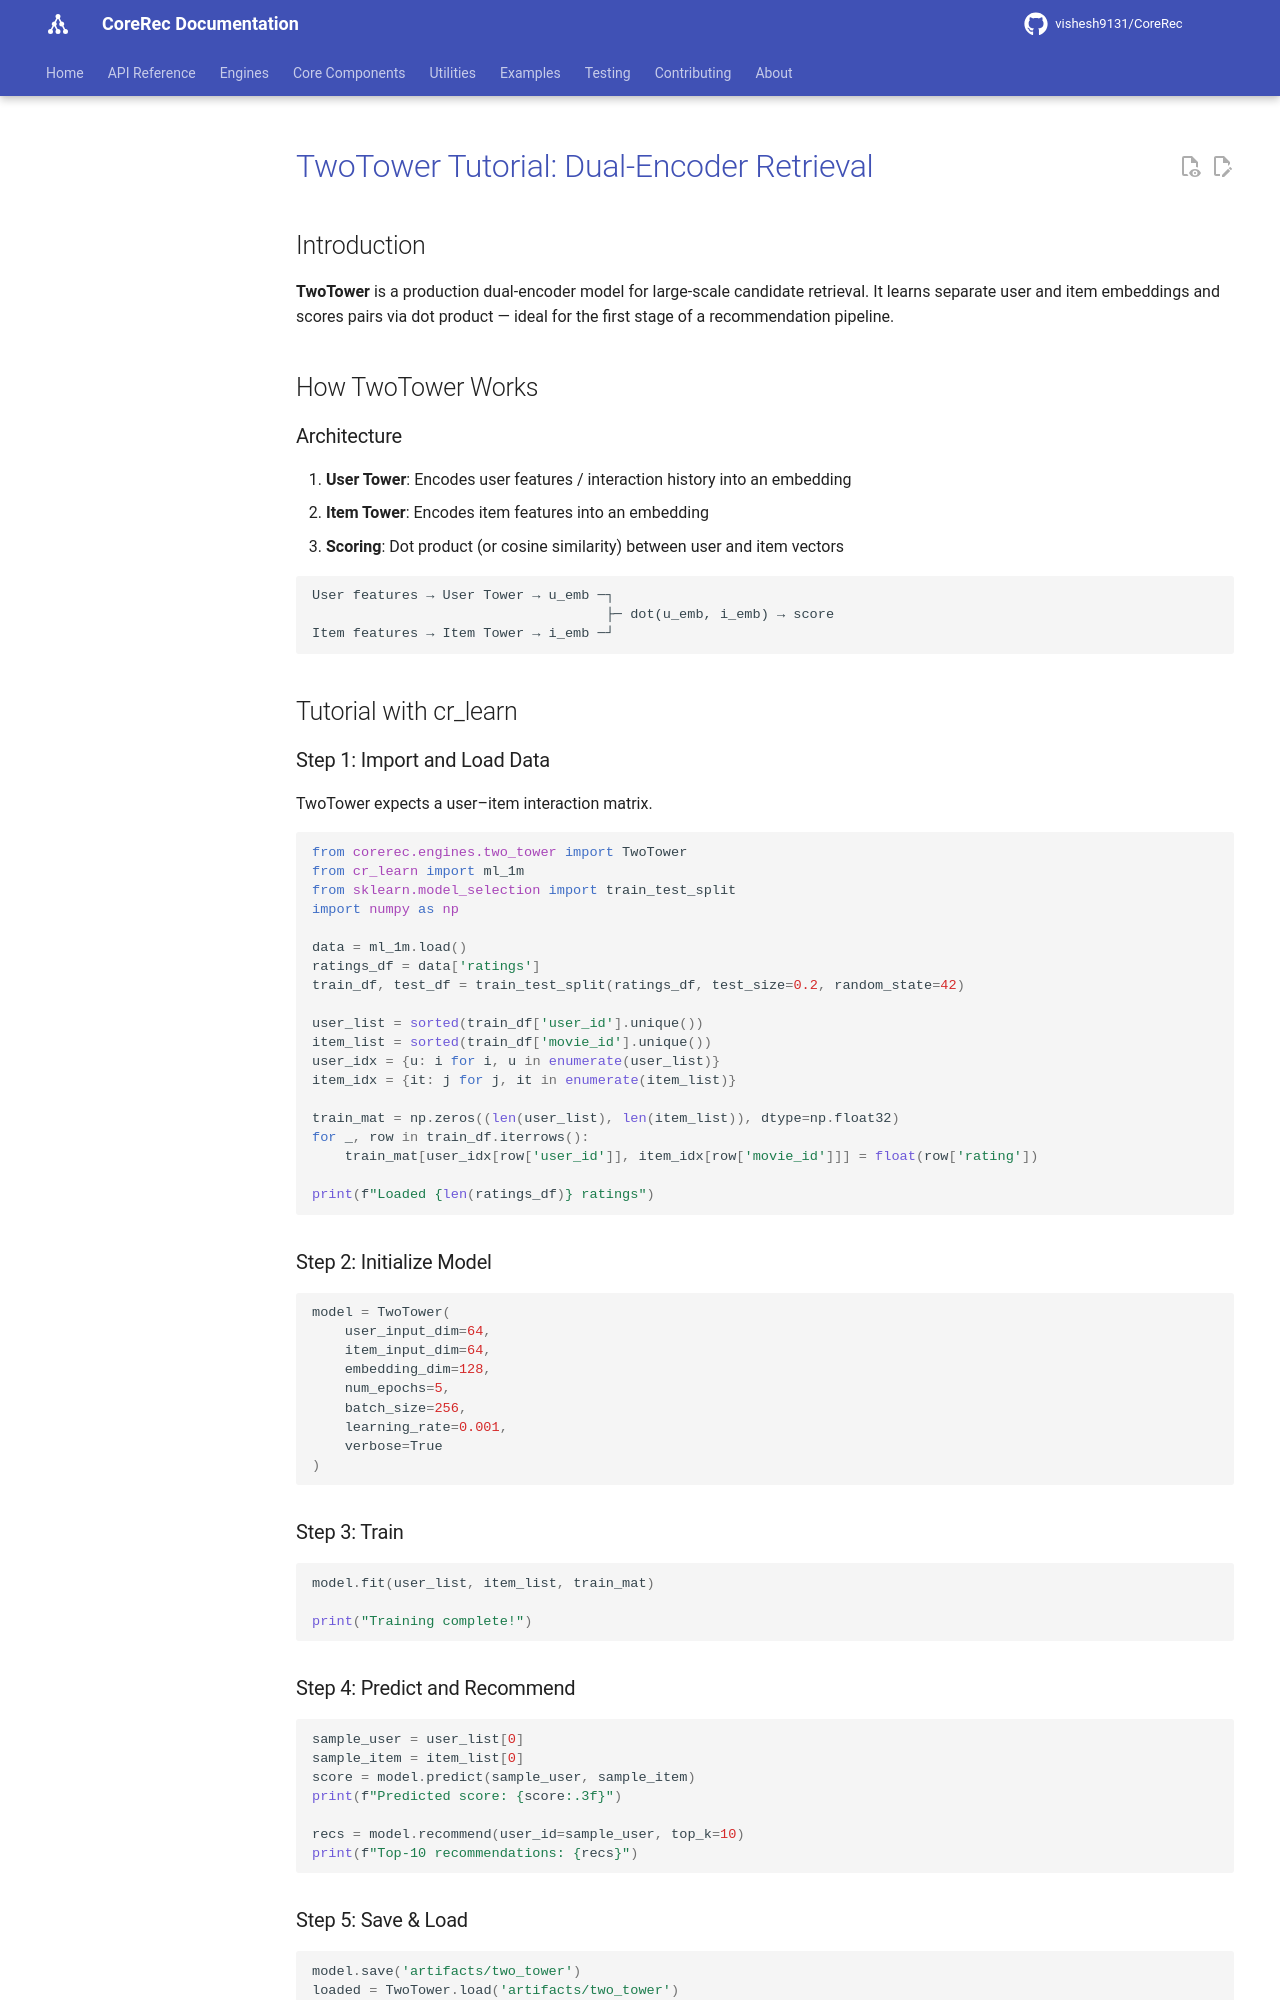

repository: vishesh9131/CoreRec · page: source/tutorials/two_tower_tutorial/index.html · generator: mkdocs

# TwoTower Tutorial: Dual-Encoder Retrieval

## Introduction

**TwoTower** is a production dual-encoder model for large-scale candidate retrieval. It learns separate user and item embeddings and scores pairs via dot product — ideal for the first stage of a recommendation pipeline.

## How TwoTower Works

### Architecture

1. **User Tower**: Encodes user features / interaction history into an embedding
2. **Item Tower**: Encodes item features into an embedding
3. **Scoring**: Dot product (or cosine similarity) between user and item vectors

```
User features → User Tower → u_emb ─┐
                                    ├─ dot(u_emb, i_emb) → score
Item features → Item Tower → i_emb ─┘
```

## Tutorial with cr_learn

### Step 1: Import and Load Data

TwoTower expects a user–item interaction matrix.

```python
from corerec.engines.two_tower import TwoTower
from cr_learn import ml_1m
from sklearn.model_selection import train_test_split
import numpy as np

data = ml_1m.load()
ratings_df = data['ratings']
train_df, test_df = train_test_split(ratings_df, test_size=0.2, random_state=42)

user_list = sorted(train_df['user_id'].unique())
item_list = sorted(train_df['movie_id'].unique())
user_idx = {u: i for i, u in enumerate(user_list)}
item_idx = {it: j for j, it in enumerate(item_list)}

train_mat = np.zeros((len(user_list), len(item_list)), dtype=np.float32)
for _, row in train_df.iterrows():
    train_mat[user_idx[row['user_id']], item_idx[row['movie_id']]] = float(row['rating'])

print(f"Loaded {len(ratings_df)} ratings")
```

### Step 2: Initialize Model

```python
model = TwoTower(
    user_input_dim=64,
    item_input_dim=64,
    embedding_dim=128,
    num_epochs=5,
    batch_size=256,
    learning_rate=0.001,
    verbose=True
)
```

### Step 3: Train

```python
model.fit(user_list, item_list, train_mat)

print("Training complete!")
```
